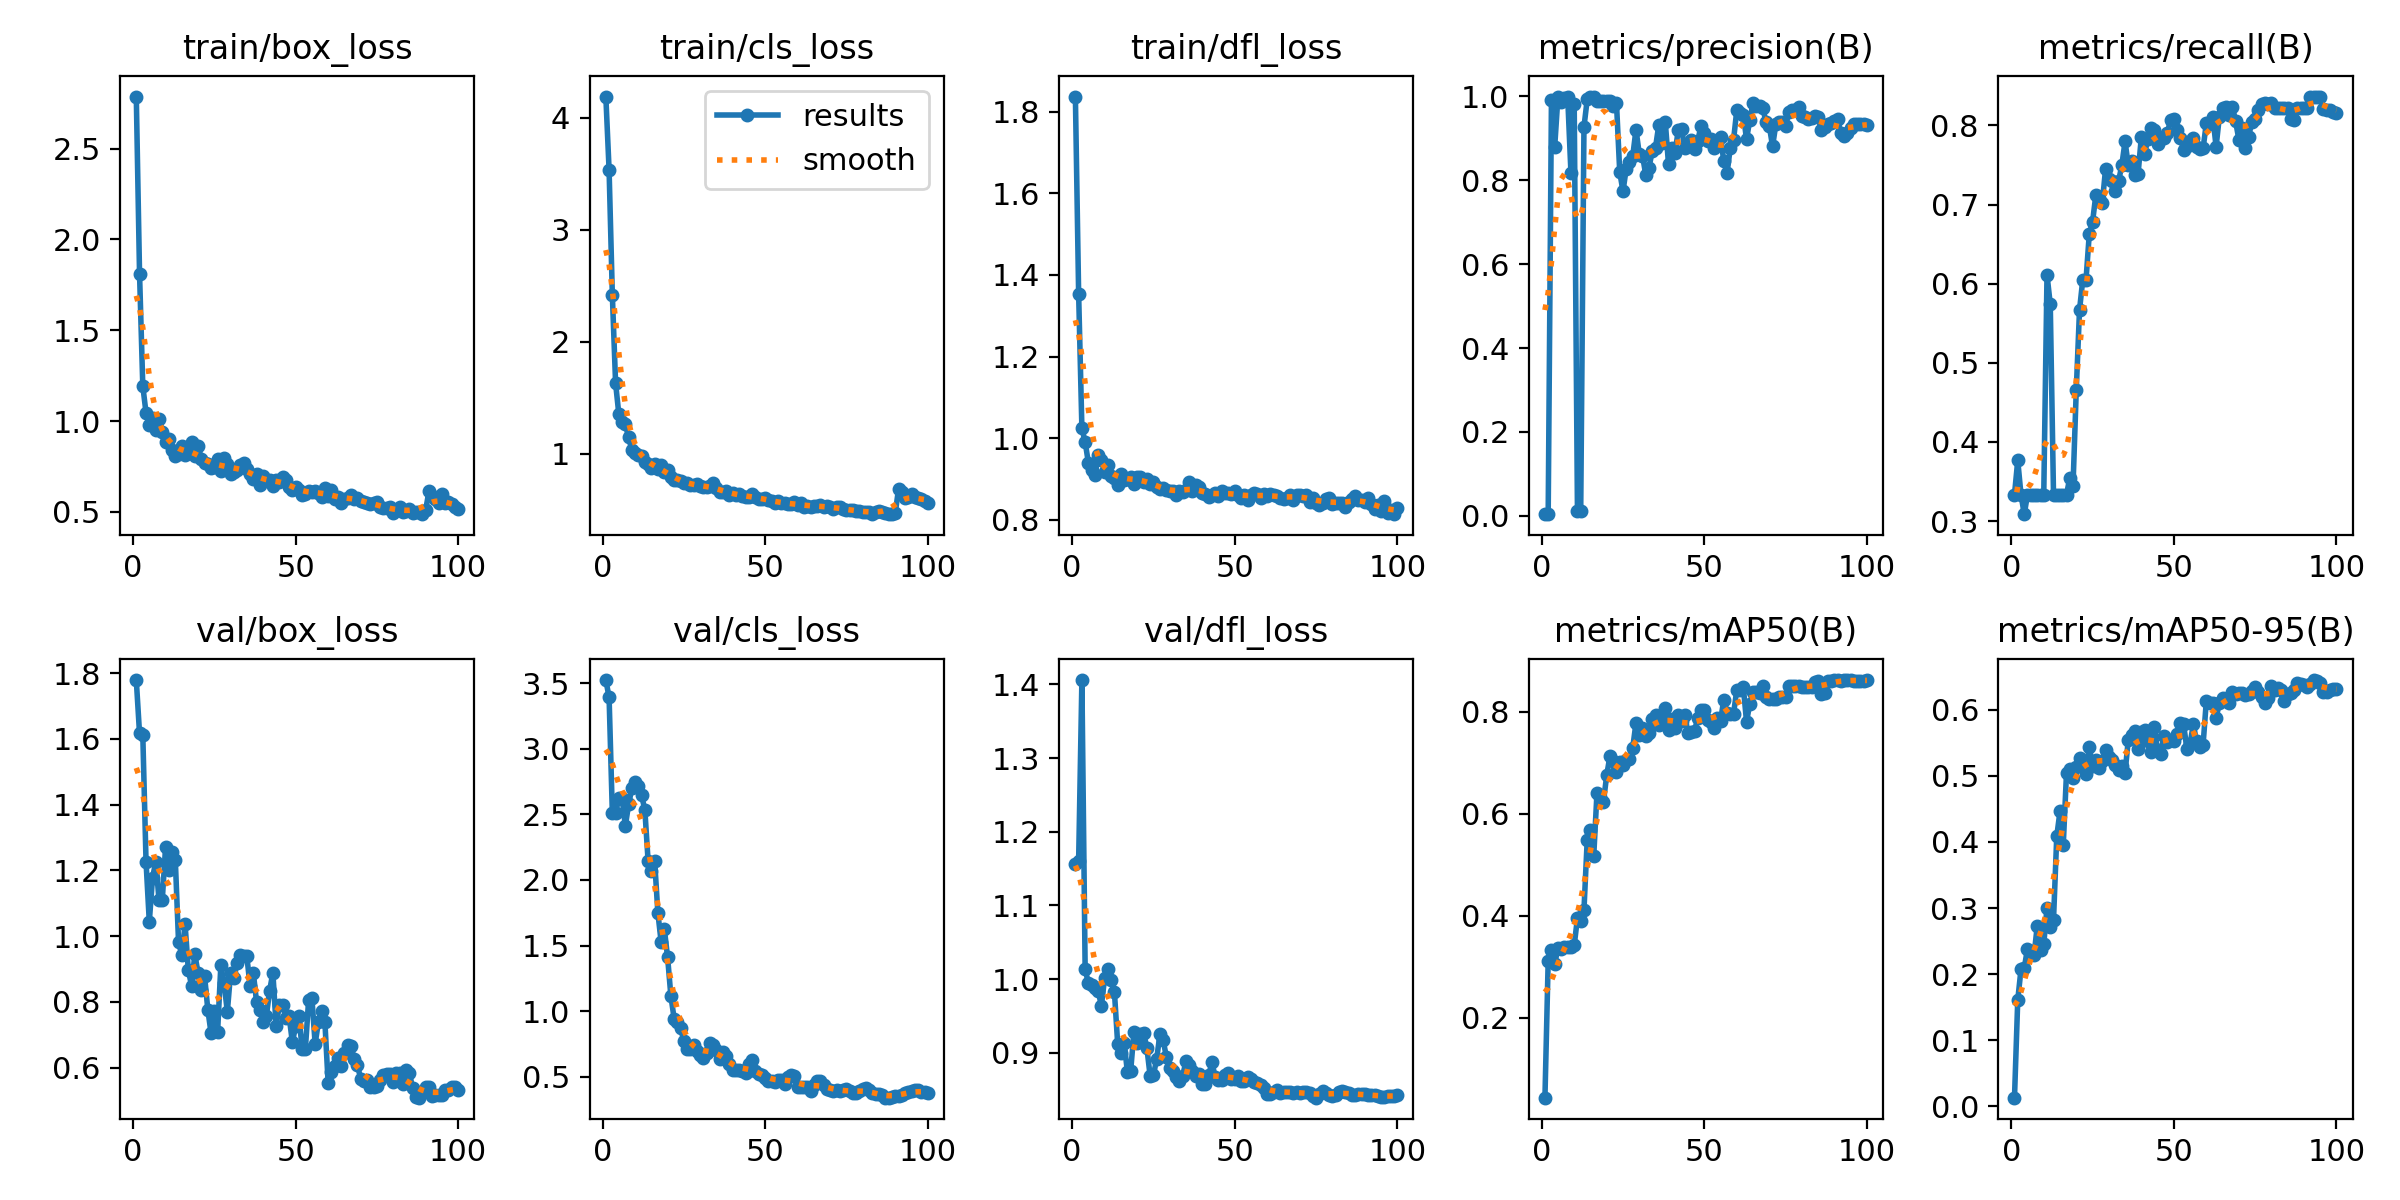

Values plotted in this chart, from the file beside it:
epoch, time, train/box_loss, train/cls_loss, train/dfl_loss, metrics/precision(B), metrics/recall(B), metrics/mAP50(B), metrics/mAP50-95(B), val/box_loss, val/cls_loss, val/dfl_loss, lr/pg0, lr/pg1, lr/pg2
1, 4.469, 2.786, 4.189, 1.837, 0.00428, 0.3333, 0.04307, 0.013, 1.779, 3.523, 1.157, 5.716e-05, 5.716e-05, 5.716e-05
2, 5.845, 1.811, 3.534, 1.353, 0.00522, 0.3765, 0.312, 0.1605, 1.616, 3.391, 1.16, 0.0001273, 0.0001273, 0.0001273
3, 7.19, 1.193, 2.417, 1.024, 0.9907, 0.3333, 0.3334, 0.2072, 1.612, 2.51, 1.406, 0.0001961, 0.0001961, 0.0001961
4, 8.472, 1.045, 1.629, 0.991, 0.8792, 0.3086, 0.3047, 0.209, 1.225, 2.513, 1.013, 0.0002634, 0.0002634, 0.0002634
5, 9.757, 0.976, 1.353, 0.9396, 0.9989, 0.3333, 0.3373, 0.2385, 1.044, 2.621, 0.9944, 0.0003294, 0.0003294, 0.0003294
6, 11.02, 1.017, 1.288, 0.9217, 0.9866, 0.3333, 0.3352, 0.2347, 1.178, 2.621, 0.9921, 0.0003939, 0.0003939, 0.0003939
7, 12.3, 0.952, 1.264, 0.9088, 0.9957, 0.3333, 0.3378, 0.2282, 1.226, 2.411, 0.9877, 0.000457, 0.000457, 0.000457
8, 13.56, 1.014, 1.147, 0.9595, 0.9977, 0.3333, 0.3391, 0.2728, 1.109, 2.576, 0.9835, 0.0005187, 0.0005187, 0.0005187
9, 14.84, 0.9418, 1.032, 0.9474, 0.8166, 0.3333, 0.3388, 0.2366, 1.111, 2.699, 0.9641, 0.000579, 0.000579, 0.000579
10, 16.11, 0.8865, 1.004, 0.9164, 0.9814, 0.3333, 0.3418, 0.2456, 1.27, 2.746, 1.002, 0.0006378, 0.0006378, 0.0006378
11, 17.37, 0.9041, 0.9866, 0.9354, 0.01135, 0.6111, 0.3957, 0.3004, 1.202, 2.717, 1.013, 0.0006953, 0.0006953, 0.0006953
12, 18.63, 0.8401, 0.9827, 0.9077, 0.01174, 0.5741, 0.3901, 0.2717, 1.255, 2.645, 0.9993, 0.0007513, 0.0007513, 0.0007513
13, 19.86, 0.8097, 0.929, 0.9015, 0.9264, 0.3333, 0.4113, 0.2821, 1.231, 2.533, 0.9827, 0.0008059, 0.0008059, 0.0008059
14, 21.13, 0.8191, 0.9059, 0.8866, 0.9922, 0.3333, 0.5485, 0.4087, 0.9805, 2.142, 0.9125, 0.0008591, 0.0008591, 0.0008591
15, 22.39, 0.8639, 0.8712, 0.9128, 0.9982, 0.3333, 0.5673, 0.4465, 0.9429, 2.071, 0.8993, 0.0009109, 0.0009109, 0.0009109
16, 23.66, 0.8146, 0.9094, 0.8979, 0.9984, 0.3333, 0.5167, 0.3957, 1.036, 2.148, 0.9136, 0.0009613, 0.0009613, 0.0009613
17, 24.94, 0.8253, 0.8669, 0.8996, 0.9886, 0.3333, 0.6407, 0.5049, 0.897, 1.751, 0.8738, 0.00101, 0.00101, 0.00101
18, 26.23, 0.8874, 0.8982, 0.9046, 0.9886, 0.3545, 0.6332, 0.5104, 0.8487, 1.529, 0.8753, 0.001058, 0.001058, 0.001058
19, 27.5, 0.8081, 0.8357, 0.8892, 0.9891, 0.3447, 0.624, 0.4966, 0.9449, 1.623, 0.9283, 0.001104, 0.001104, 0.001104
20, 28.76, 0.8634, 0.8548, 0.9061, 0.9892, 0.4658, 0.676, 0.5137, 0.8871, 1.41, 0.9131, 0.001149, 0.001149, 0.001149
21, 30.04, 0.7923, 0.7933, 0.904, 0.9889, 0.5669, 0.7135, 0.5265, 0.8356, 1.117, 0.9256, 0.001146, 0.001146, 0.001146
22, 31.33, 0.7671, 0.7625, 0.8918, 0.9772, 0.6049, 0.7038, 0.5141, 0.8778, 0.9446, 0.9271, 0.001132, 0.001132, 0.001132
23, 32.58, 0.7652, 0.7648, 0.899, 0.9834, 0.6049, 0.6814, 0.503, 0.7762, 0.9176, 0.906, 0.001118, 0.001118, 0.001118
24, 33.83, 0.7398, 0.753, 0.8892, 0.8195, 0.6629, 0.7022, 0.5438, 0.7043, 0.8716, 0.8681, 0.001104, 0.001104, 0.001104
25, 35.08, 0.7498, 0.7408, 0.8928, 0.7732, 0.6778, 0.6962, 0.515, 0.7712, 0.7714, 0.8696, 0.001089, 0.001089, 0.001089
26, 36.35, 0.7909, 0.7413, 0.8812, 0.8274, 0.7117, 0.7053, 0.5243, 0.7074, 0.7148, 0.8917, 0.001075, 0.001075, 0.001075
27, 37.59, 0.7231, 0.7229, 0.8745, 0.842, 0.7088, 0.7079, 0.5121, 0.9105, 0.7133, 0.9251, 0.001061, 0.001061, 0.001061
28, 38.82, 0.7973, 0.7196, 0.8786, 0.8566, 0.7021, 0.73, 0.523, 0.8566, 0.7409, 0.9167, 0.001047, 0.001047, 0.001047
29, 40.06, 0.7623, 0.7302, 0.8725, 0.9202, 0.7446, 0.7782, 0.5394, 0.7696, 0.6978, 0.894, 0.001033, 0.001033, 0.001033
30, 41.29, 0.7107, 0.7098, 0.8719, 0.8628, 0.7329, 0.7543, 0.528, 0.8885, 0.6675, 0.88, 0.001019, 0.001019, 0.001019
31, 42.48, 0.7184, 0.6996, 0.8702, 0.8579, 0.7292, 0.7684, 0.5239, 0.871, 0.6405, 0.8746, 0.001005, 0.001005, 0.001005
32, 43.72, 0.7311, 0.7002, 0.862, 0.813, 0.7177, 0.7521, 0.5165, 0.9193, 0.6786, 0.8667, 0.0009904, 0.0009904, 0.0009904
33, 44.95, 0.7571, 0.7095, 0.8707, 0.8297, 0.7294, 0.758, 0.5087, 0.9424, 0.7579, 0.8619, 0.0009763, 0.0009763, 0.0009763
34, 46.17, 0.7682, 0.7368, 0.8675, 0.8692, 0.7496, 0.7866, 0.515, 0.9397, 0.7408, 0.8688, 0.0009621, 0.0009621, 0.0009621
35, 47.37, 0.7385, 0.6988, 0.8726, 0.8774, 0.7797, 0.7944, 0.5048, 0.9384, 0.7036, 0.8885, 0.000948, 0.000948, 0.000948
36, 48.61, 0.7089, 0.6595, 0.8919, 0.9302, 0.7496, 0.7746, 0.5546, 0.8471, 0.6338, 0.8836, 0.0009339, 0.0009339, 0.0009339
37, 49.84, 0.6833, 0.6606, 0.8719, 0.8888, 0.755, 0.7907, 0.5619, 0.8872, 0.6895, 0.875, 0.0009197, 0.0009197, 0.0009197
38, 51.08, 0.7062, 0.6668, 0.8855, 0.9393, 0.7379, 0.8068, 0.5681, 0.798, 0.6569, 0.869, 0.0009056, 0.0009056, 0.0009056
39, 52.33, 0.6503, 0.6336, 0.8806, 0.8377, 0.7384, 0.7651, 0.5405, 0.7761, 0.5958, 0.8716, 0.0008914, 0.0008914, 0.0008914
40, 53.54, 0.7003, 0.6534, 0.865, 0.8761, 0.7849, 0.7869, 0.5671, 0.7376, 0.5534, 0.8574, 0.0008773, 0.0008773, 0.0008773
41, 54.76, 0.6734, 0.6285, 0.8637, 0.8646, 0.7636, 0.7685, 0.57, 0.7567, 0.554, 0.8576, 0.0008631, 0.0008631, 0.0008631
42, 55.98, 0.6764, 0.6413, 0.8572, 0.9188, 0.7827, 0.794, 0.5529, 0.8336, 0.5517, 0.8697, 0.000849, 0.000849, 0.000849
43, 57.18, 0.6422, 0.6237, 0.8604, 0.9217, 0.7964, 0.7814, 0.5369, 0.8886, 0.546, 0.8871, 0.0008348, 0.0008348, 0.0008348
44, 58.44, 0.678, 0.6122, 0.8655, 0.877, 0.7938, 0.7933, 0.5745, 0.7274, 0.5271, 0.8667, 0.0008207, 0.0008207, 0.0008207
45, 59.69, 0.6623, 0.6104, 0.8589, 0.8837, 0.7772, 0.7589, 0.5386, 0.7898, 0.5984, 0.8627, 0.0008065, 0.0008065, 0.0008065
46, 60.89, 0.6938, 0.6368, 0.8709, 0.8943, 0.7848, 0.7615, 0.5337, 0.7899, 0.6278, 0.8635, 0.0007924, 0.0007924, 0.0007924
47, 62.13, 0.6784, 0.6111, 0.8659, 0.8745, 0.7836, 0.762, 0.5605, 0.7513, 0.5472, 0.87, 0.0007782, 0.0007782, 0.0007782
48, 63.38, 0.6397, 0.5975, 0.8665, 0.893, 0.79, 0.7889, 0.5509, 0.7555, 0.5225, 0.8725, 0.0007641, 0.0007641, 0.0007641
49, 64.61, 0.6231, 0.596, 0.8635, 0.9298, 0.8074, 0.8041, 0.5545, 0.6772, 0.5156, 0.8638, 0.0007499, 0.0007499, 0.0007499
50, 65.84, 0.6357, 0.608, 0.8713, 0.9129, 0.8082, 0.8041, 0.5527, 0.7258, 0.4918, 0.8646, 0.0007358, 0.0007358, 0.0007358
51, 67.07, 0.6235, 0.5848, 0.8609, 0.894, 0.7946, 0.7844, 0.5635, 0.7569, 0.4672, 0.8688, 0.0007216, 0.0007216, 0.0007216
52, 68.34, 0.5942, 0.5799, 0.8528, 0.8983, 0.7848, 0.7794, 0.5798, 0.658, 0.4686, 0.8618, 0.0007075, 0.0007075, 0.0007075
53, 69.57, 0.5986, 0.5573, 0.8621, 0.8764, 0.7695, 0.7677, 0.5784, 0.6565, 0.4617, 0.8611, 0.0006934, 0.0006934, 0.0006934
54, 70.81, 0.6136, 0.5782, 0.8499, 0.8908, 0.7786, 0.7878, 0.5409, 0.8068, 0.4769, 0.867, 0.0006792, 0.0006792, 0.0006792
55, 72.02, 0.6091, 0.56, 0.8602, 0.9015, 0.7755, 0.7823, 0.5487, 0.8124, 0.4754, 0.8638, 0.0006651, 0.0006651, 0.0006651
56, 73.25, 0.6139, 0.5588, 0.8651, 0.8456, 0.7847, 0.8242, 0.5779, 0.6723, 0.4449, 0.8603, 0.0006509, 0.0006509, 0.0006509
57, 74.52, 0.6028, 0.5481, 0.8626, 0.8165, 0.7733, 0.7979, 0.5521, 0.7382, 0.5009, 0.8593, 0.0006368, 0.0006368, 0.0006368
58, 75.76, 0.5812, 0.5483, 0.8534, 0.8768, 0.7704, 0.7962, 0.5434, 0.7726, 0.5166, 0.8569, 0.0006226, 0.0006226, 0.0006226
59, 76.98, 0.6341, 0.5732, 0.8627, 0.8954, 0.771, 0.7963, 0.5474, 0.7383, 0.5072, 0.8526, 0.0006085, 0.0006085, 0.0006085
60, 78.24, 0.5885, 0.539, 0.8594, 0.9663, 0.8031, 0.8431, 0.6138, 0.5531, 0.4208, 0.8445, 0.0005943, 0.0005943, 0.0005943
... 40 more rows
